Run: headless pygame with SDL's dummy video driver; simulated clock (each Clock.tick advances the game by its frame time, no real sleeping); random seed 0; keys injected as events and as key.get_pressed() state; no mouse input.
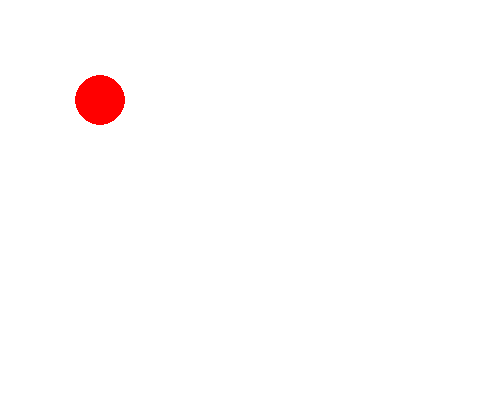
Frame 1 of 4 · flips 1–60 · no input
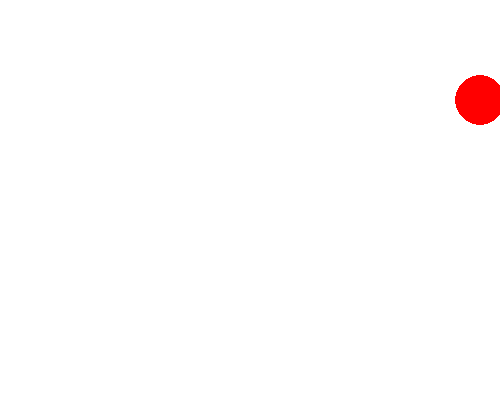
Frame 2 of 4 · flips 61–180 · tapped SPACE, RETURN · held RIGHT (→), D
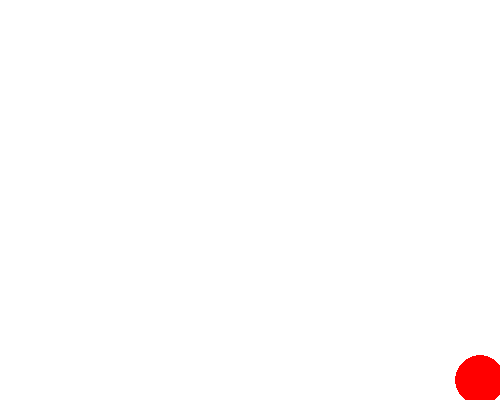
Frame 3 of 4 · flips 181–300 · held DOWN (↓), S
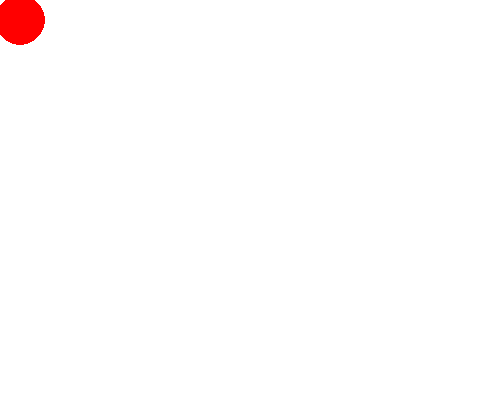
Frame 4 of 4 · flips 301–420 · held LEFT (←), A, UP (↑), W

The pygame program that drew these frames:

import pygame

pygame.init()
screen = pygame.display.set_mode((500, 400))
done = False
color = (255, 0, 0)
x = 100
y = 100
clock = pygame.time.Clock()
while not done:
        for event in pygame.event.get(): # collects all the user input and loops through it
                if event.type == pygame.QUIT: # if one action is about quitting the window, the done becomes true whick stops the while loop
                        done = True
        screen.fill((255, 255, 255))
        pygame.draw.circle(screen, color, (x,y), 25 )
        pressed = pygame.key.get_pressed()
        if pressed[pygame.K_UP] and y > 25:  
                y -= 20  
        if pressed[pygame.K_DOWN] and y < 375:  
                y += 20  
        if pressed[pygame.K_LEFT] and x > 25:  
                x -= 20  
        if pressed[pygame.K_RIGHT] and x < 475:  
                x += 20  

        
        pygame.display.flip()
        clock.tick(60)
